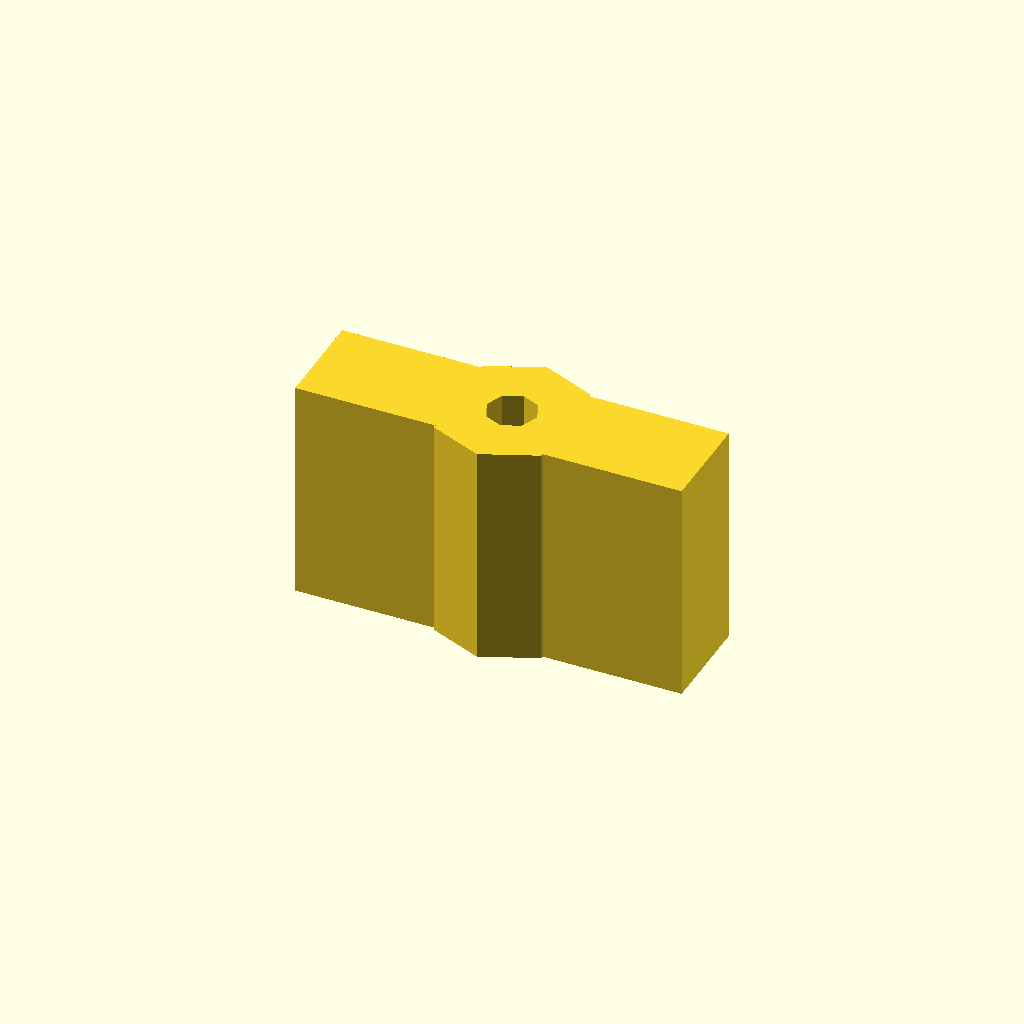
Cell 1 — every parameter at its default value.
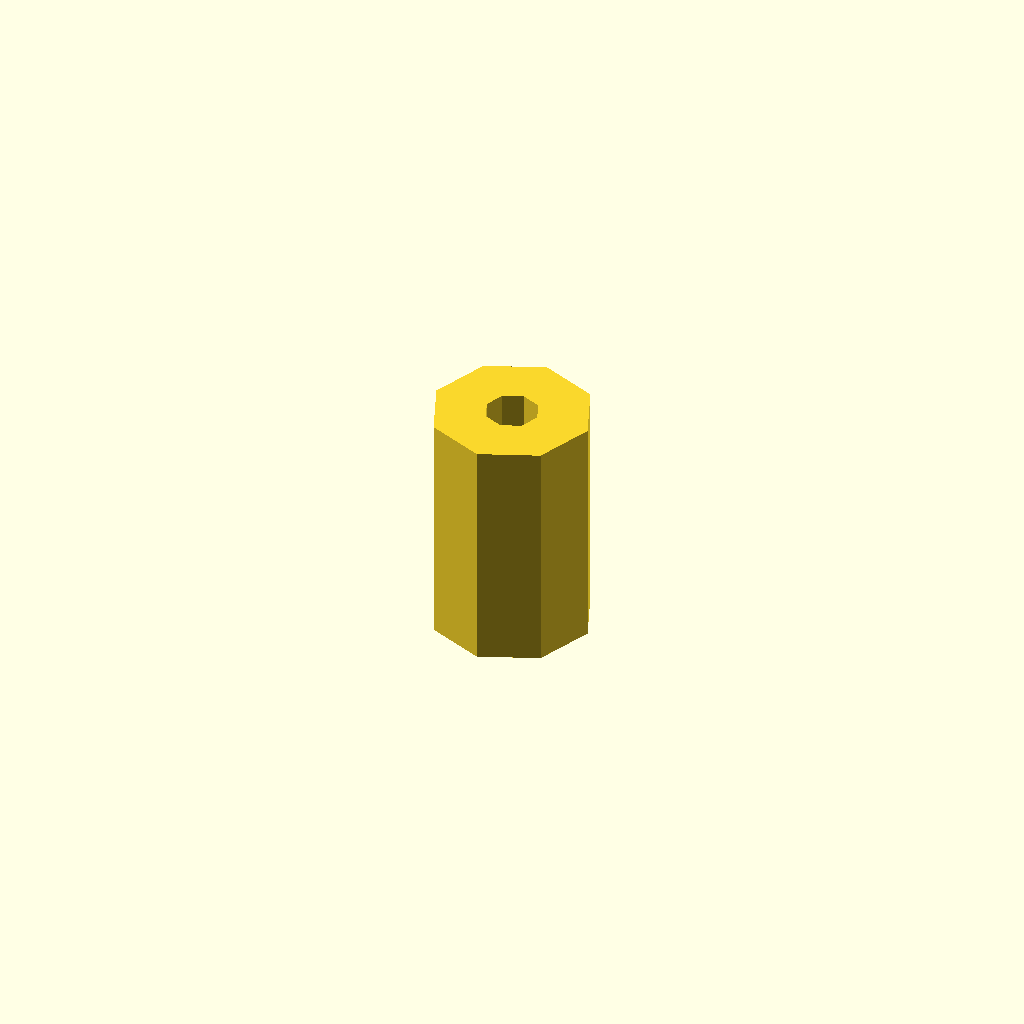
Cell 2: sides = 0 (everything else at default).
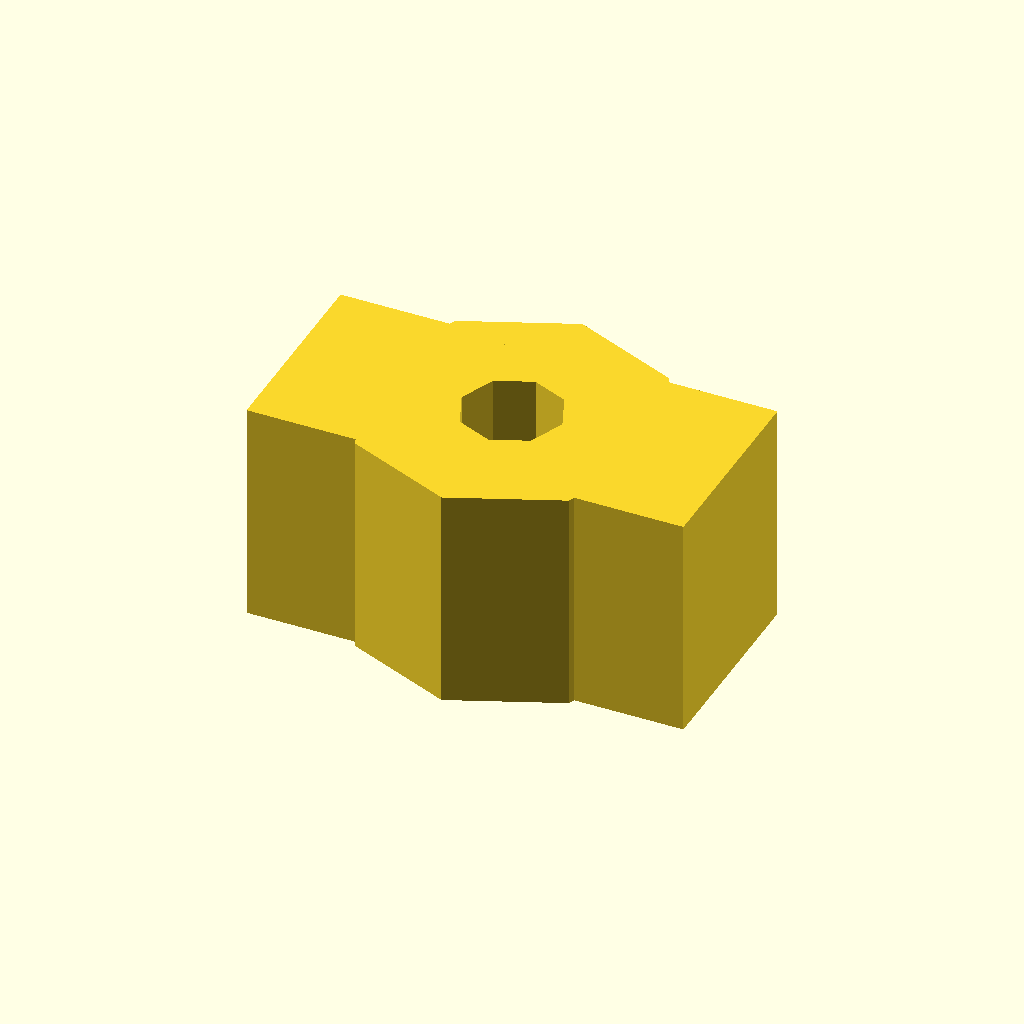
Cell 3 — screw set to 7.2, the other parameters unchanged.
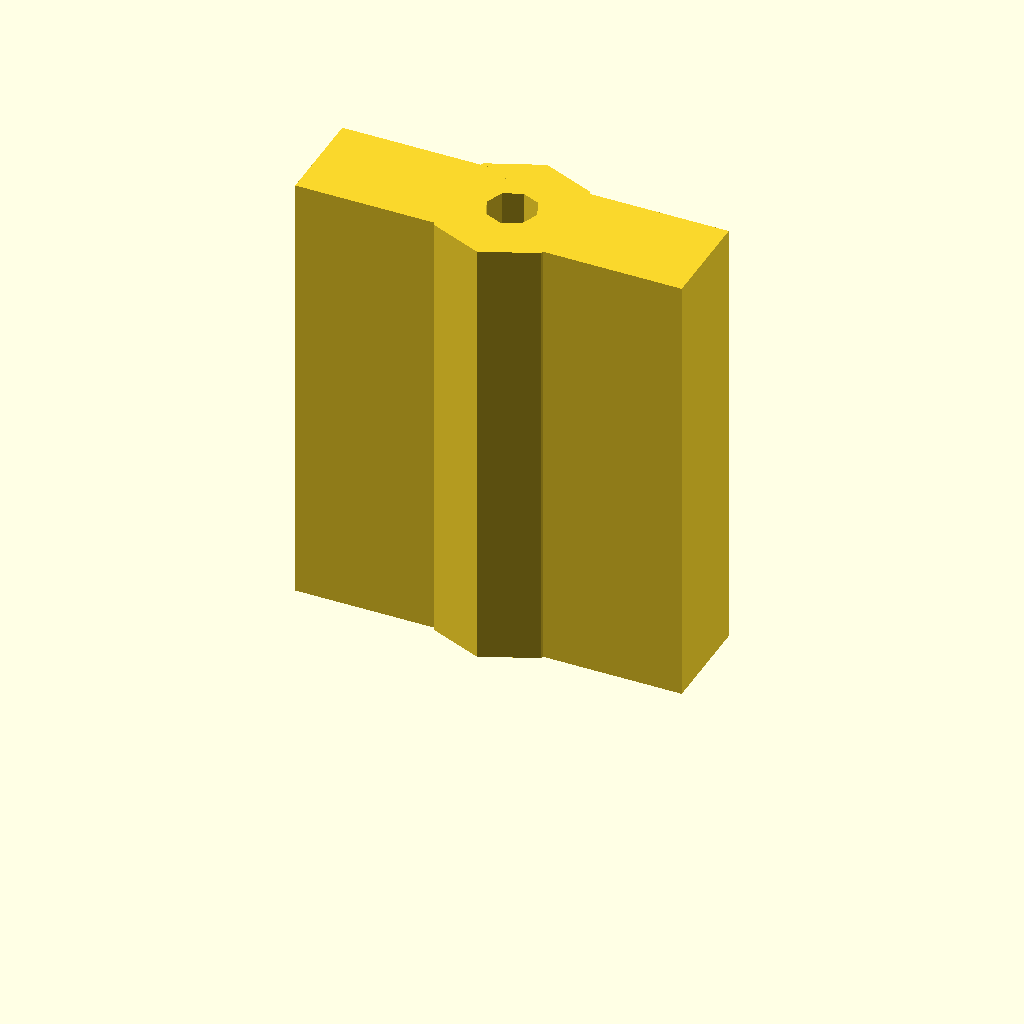
Cell 4: height = 32 (everything else at default).
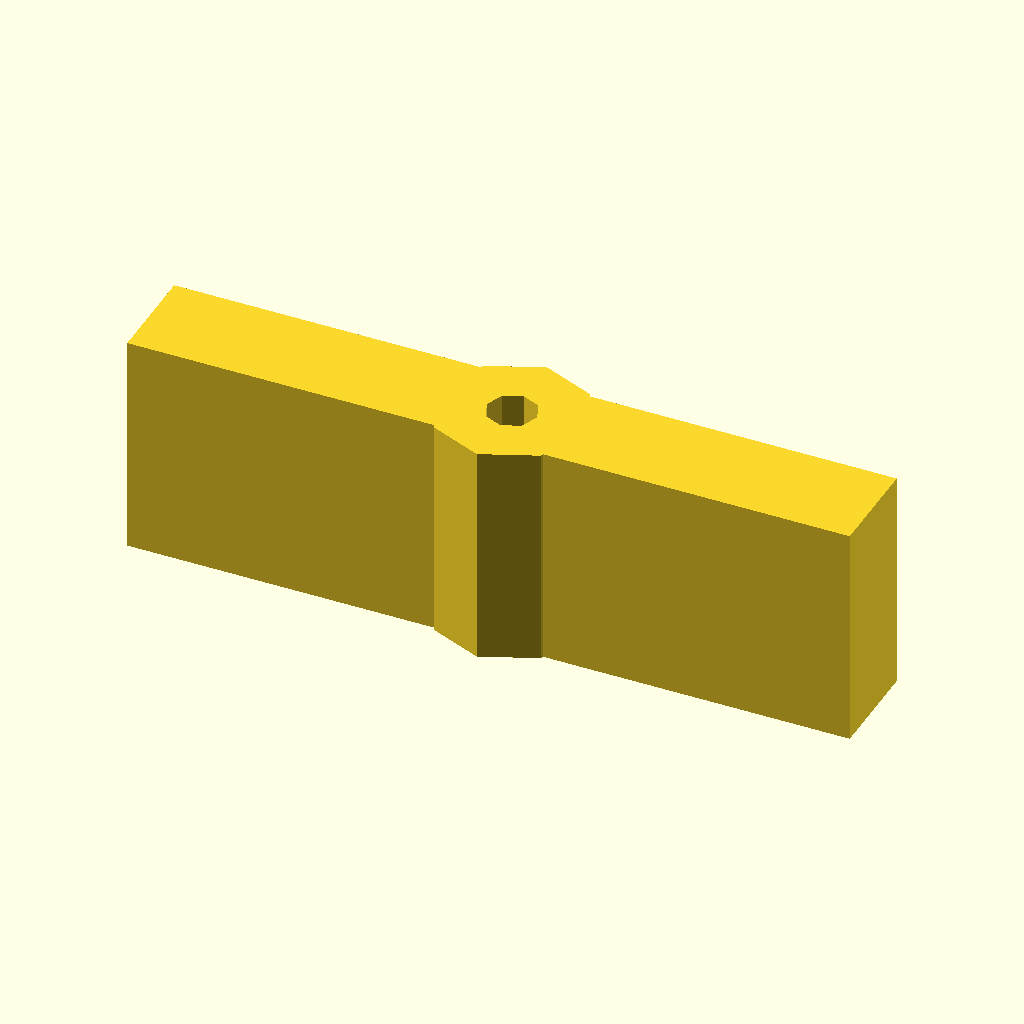
Cell 5 — wing set to 24, the other parameters unchanged.
All cells are drawn from one camera (rotation 55°, 0°, 25°, orthographic, colour scheme Cornfield), so only the parameter changes between them.
OpenSCAD source file inputs/thingiverse/files/thing-2802587/files/-p-spacer.scad:
//print time on the 20mm risers was /insane/ so I'm going for something simpler
//that's right, M3 washers

//sized for M3 screws
screw = 3.6; //.6 for slop
// a 5015 blower fan is, as you might expect, 15mm thick
height = 16; 
//length of wings (measured from center)
wing = 12;
//number of wings
sides = 2; //[0,1,2]
$fn = 1*8;

union(){
    rotate_extrude(angle=360)
    translate ([0.5*screw, 0])
    square ([screw, height]);
    
    if (sides > 1){
        translate ([-(0.5*screw)-wing, -screw, 0])
        cube ([wing, 2*screw, height]);
    }
    
    if (sides > 0){
        translate ([0.5*screw, -screw, 0])
        cube ([wing, 2*screw, height]);
    }
}
Customizer parameters (derived from the source; name, type, default, range or options):
screw: number, default 3.6
height: number, default 16
wing: number, default 12
sides: number, default 2, options 0, 1, 2
